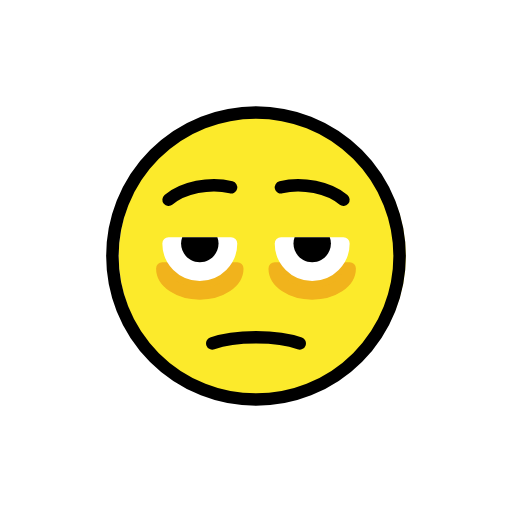
t = 0.00 s
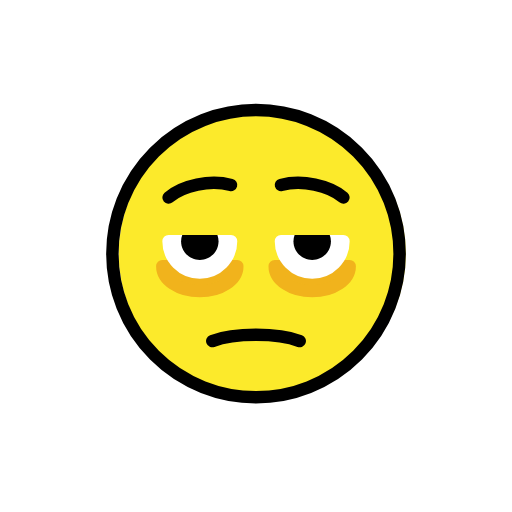
t = 0.48 s
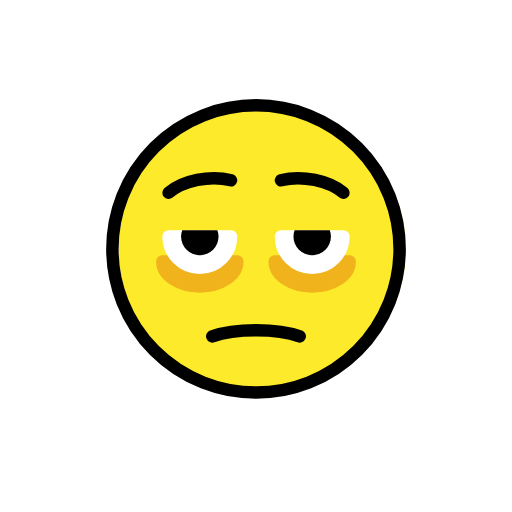
t = 1.43 s
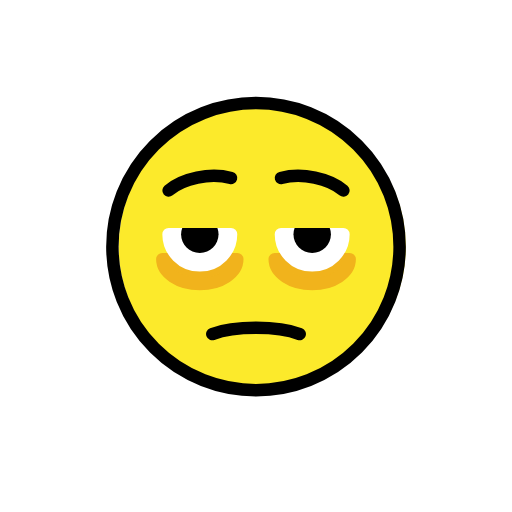
t = 1.90 s
t = 2.38 s: frame unchanged from t = 1.43 s, image omitted
t = 3.33 s: frame unchanged from t = 0.48 s, image omitted

The animated SVG that drew these frames (rendered in a browser with its animation timeline set to each time). Animation: 1 SMIL element (animateTransform=1); one cycle of 3.80 s, repeats indefinitely.

<?xml version='1.0' encoding='utf-8'?>
<svg xmlns="http://www.w3.org/2000/svg" id="emoji" viewBox="-5 -5 82 82" width="200" height="200" role="img">
  <title>OpenMoji: face with bags under eyes</title><g><g id="line-supplement">
    <path fill="none" stroke="#000" stroke-linecap="round" stroke-linejoin="round" stroke-width="2" d="M50.8109,39.0003c-.6662,1.7251-3.0153,2.9997-5.8109,2.9997s-5.1447-1.2746-5.8109-2.9997" />
    <path fill="none" stroke="#000" stroke-linecap="round" stroke-linejoin="round" stroke-width="2" d="M32.8109,39.0002c-.6662,1.7251-3.0152,2.9998-5.8109,2.9998s-5.1447-1.2747-5.8109-2.9998" />
  </g>
  <g id="color">
    <circle cx="37" cy="36" r="23" fill="#fcea2b" />
    <path fill="#f1b31c" stroke="#f1b31c" stroke-linecap="round" stroke-linejoin="round" stroke-width="2" d="M51,38c0,2.2091-2.6863,4-6,4s-6-1.7909-6-4h12Z" />
    <path fill="#f1b31c" stroke="#f1b31c" stroke-linecap="round" stroke-linejoin="round" stroke-width="2" d="M33,38c0,2.2091-2.6863,4-6,4s-6-1.7909-6-4h12Z" />
    <path fill="#fff" stroke="#fff" stroke-linecap="round" stroke-linejoin="round" stroke-width="2" d="M50,34c0,2.7614-2.2386,5-5,5s-5-2.2386-5-5h10Z" />
    <path fill="#fff" stroke="#fff" stroke-linecap="round" stroke-linejoin="round" stroke-width="2" d="M32,34c0,2.7614-2.2386,5-5,5s-5-2.2386-5-5h10Z" />
  </g>
  <g id="line">
    <circle cx="36" cy="36" r="23" fill="none" stroke="#000" stroke-linecap="round" stroke-linejoin="round" stroke-width="2" />
    <path fill="none" stroke="#000" stroke-linecap="round" stroke-linejoin="round" stroke-width="2" d="M43,50c-1.75-.6667-4.375-1-7-1-2.625,0-5.25.3333-7,1" />
    <path d="M42.1839,33c-.1119.3143-.184.6476-.184,1,0,1.6567,1.3447,3,3,3s3-1.3432,3-3c0-.3524-.0721-.6857-.184-1h-5.632Z" />
    <path fill="none" stroke="#000" stroke-linecap="round" stroke-linejoin="round" stroke-width="2" d="M32,25c-3.4042-.8814-7.7072.0736-10,2" />
    <path fill="none" stroke="#000" stroke-linecap="round" stroke-linejoin="round" stroke-width="2" d="M40,25c3.4042-.8814,7.7072.0736,10,2" />
    <path d="M24.1839,33c-.1119.3143-.184.6476-.184,1,0,1.6567,1.3447,3,3,3s3-1.3432,3-3c0-.3524-.0721-.6857-.184-1h-5.632Z" />
  </g>
<animateTransform attributeName="transform" type="translate" values="0 0;0 -1.5;0 0" dur="3.8s" repeatCount="indefinite" /></g></svg>
